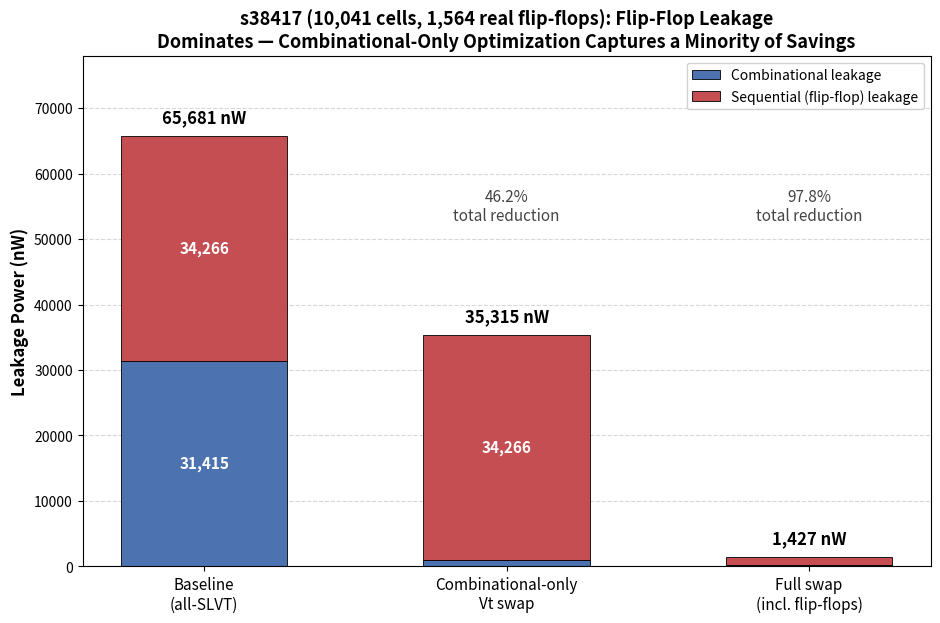

Write the Python code that produced this figure.
import matplotlib.pyplot as plt
import numpy as np

fig, ax = plt.subplots(figsize=(9.5, 6.3), dpi=1000)

categories = ["Baseline\n(all-SLVT)", "Combinational-only\nVt swap", "Full swap\n(incl. flip-flops)"]
totals = [65680.92, 35315.08, 1426.80]
comb = [31414.99, 1049.15, 171.22]
seq = [t - c for t, c in zip(totals, comb)]

x = np.arange(len(categories))
width = 0.55

bars_comb = ax.bar(x, comb, width, label="Combinational leakage", color="#4C72B0", edgecolor="black", linewidth=0.6)
bars_seq = ax.bar(x, seq, width, bottom=comb, label="Sequential (flip-flop) leakage", color="#C44E52", edgecolor="black", linewidth=0.6)

for i in range(len(categories)):
    if comb[i] > 1500:
        ax.text(x[i], comb[i] / 2, f"{comb[i]:,.0f}", ha="center", va="center", color="white", fontsize=11, fontweight="bold")
    if seq[i] > 1500:
        ax.text(x[i], comb[i] + seq[i] / 2, f"{seq[i]:,.0f}", ha="center", va="center", color="white", fontsize=11, fontweight="bold")

for i in range(len(categories)):
    ax.text(x[i], totals[i] + 1500, f"{totals[i]:,.0f} nW", ha="center", va="bottom", fontsize=12, fontweight="bold")

reductions = [None, "46.2%\ntotal reduction", "97.8%\ntotal reduction"]
for i in [1, 2]:
    ax.text(x[i], 55000, reductions[i], ha="center", va="center", fontsize=11, style="italic", color="#444444")

ax.set_xticks(x)
ax.set_xticklabels(categories, fontsize=11)
ax.set_ylabel("Leakage Power (nW)", fontsize=12, fontweight="bold")
ax.set_title("s38417 (10,041 cells, 1,564 real flip-flops): Flip-Flop Leakage\nDominates \u2014 Combinational-Only Optimization Captures a Minority of Savings",
             fontsize=13, fontweight="bold")
ax.set_ylim(0, 78000)
ax.yaxis.grid(True, linestyle="--", alpha=0.5)
ax.set_axisbelow(True)
ax.legend(loc="upper right", fontsize=10, framealpha=0.9)

plt.tight_layout()
plt.savefig("fig6_sequential_dominance_fixed.png", dpi=1000)
print("saved")
